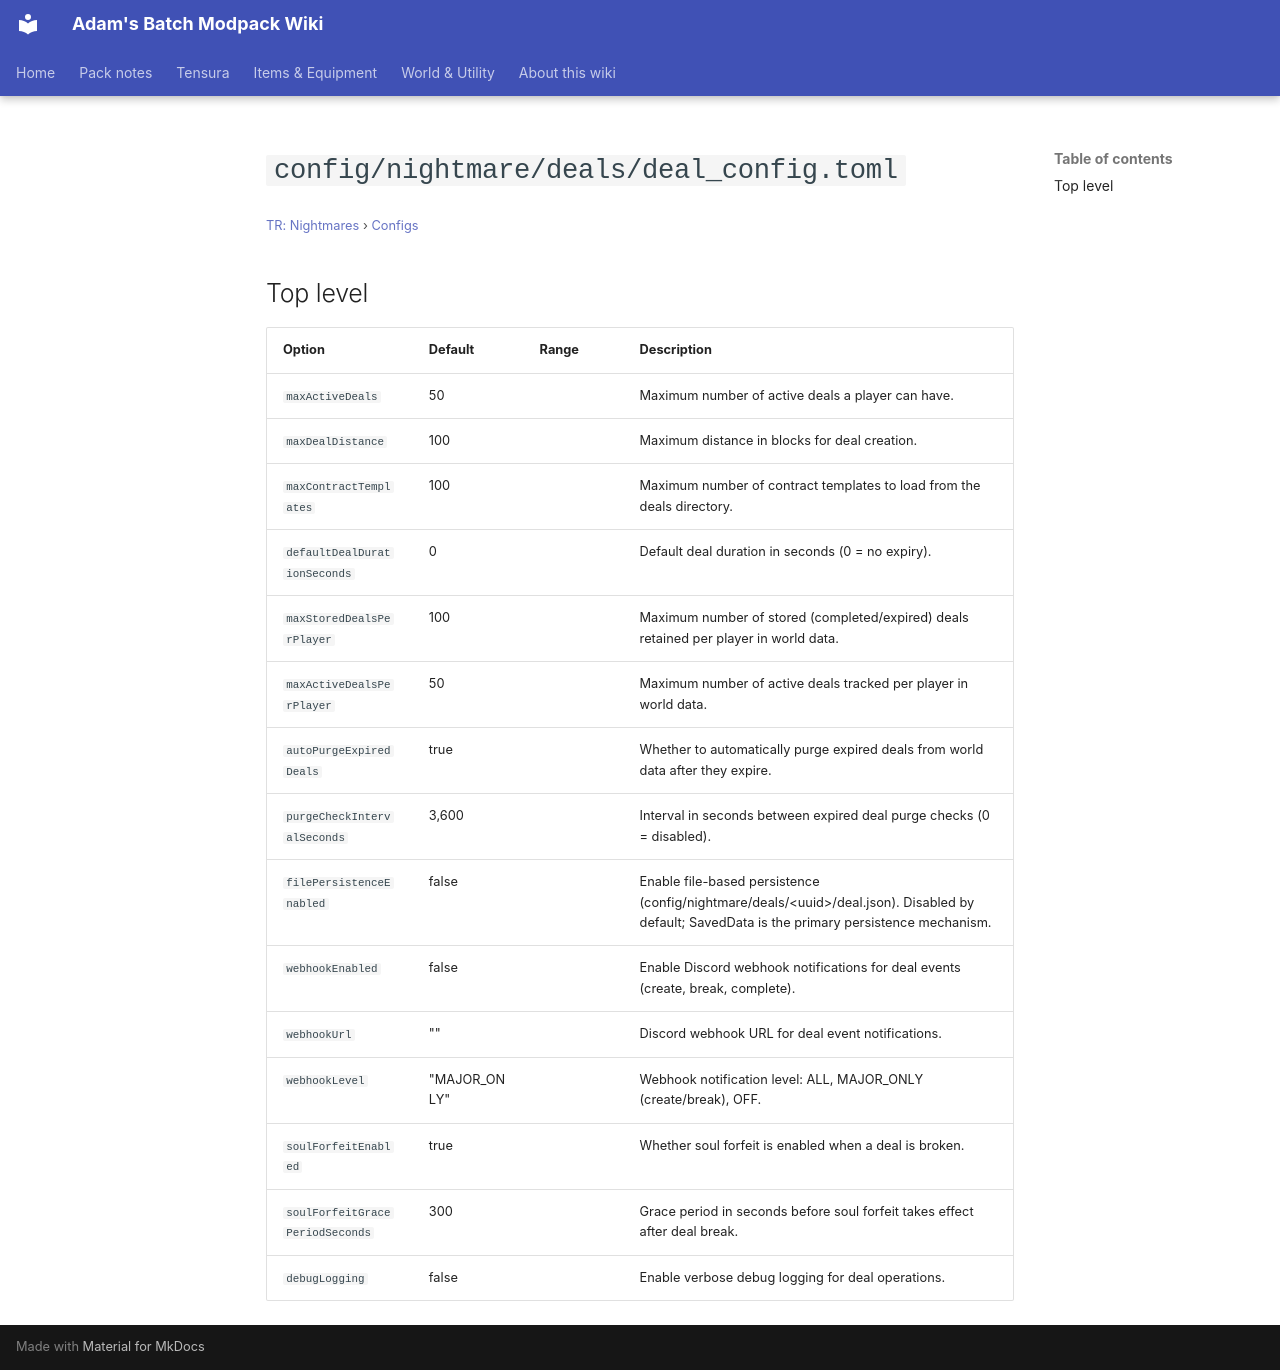

repository: Proteus-Nell/Adams-Batch-MC-Modpack-Wiki · page: tr-nightmares/configs/config-nightmare-deals-deal-config/index.html · generator: mkdocs

# `config/nightmare/deals/deal_config.toml`

<small>[TR: Nightmares](../index.md) &rsaquo; [Configs](index.md)</small>

## Top level

| Option | Default | Range | Description |
|---|---|---|---|
| `maxActiveDeals` | 50 |  | Maximum number of active deals a player can have. |
| `maxDealDistance` | 100 |  | Maximum distance in blocks for deal creation. |
| `maxContractTemplates` | 100 |  | Maximum number of contract templates to load from the deals directory. |
| `defaultDealDurationSeconds` | 0 |  | Default deal duration in seconds (0 = no expiry). |
| `maxStoredDealsPerPlayer` | 100 |  | Maximum number of stored (completed/expired) deals retained per player in world data. |
| `maxActiveDealsPerPlayer` | 50 |  | Maximum number of active deals tracked per player in world data. |
| `autoPurgeExpiredDeals` | true |  | Whether to automatically purge expired deals from world data after they expire. |
| `purgeCheckIntervalSeconds` | 3,600 |  | Interval in seconds between expired deal purge checks (0 = disabled). |
| `filePersistenceEnabled` | false |  | Enable file-based persistence (config/nightmare/deals/&lt;uuid&gt;/deal.json). Disabled by default; SavedData is the primary persistence mechanism. |
| `webhookEnabled` | false |  | Enable Discord webhook notifications for deal events (create, break, complete). |
| `webhookUrl` | "" |  | Discord webhook URL for deal event notifications. |
| `webhookLevel` | "MAJOR_ONLY" |  | Webhook notification level: ALL, MAJOR_ONLY (create/break), OFF. |
| `soulForfeitEnabled` | true |  | Whether soul forfeit is enabled when a deal is broken. |
| `soulForfeitGracePeriodSeconds` | 300 |  | Grace period in seconds before soul forfeit takes effect after deal break. |
| `debugLogging` | false |  | Enable verbose debug logging for deal operations. |
